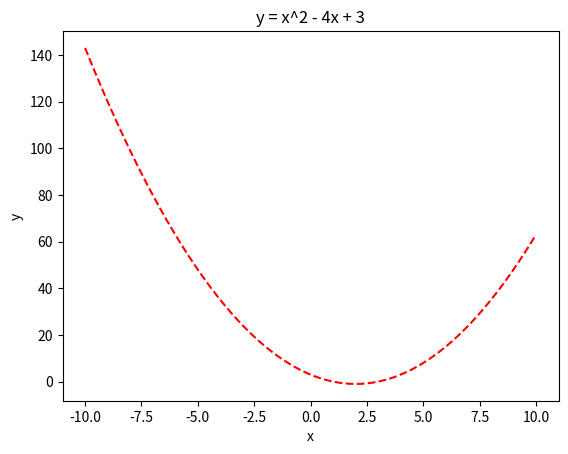

Source code (Python):
import numpy as np
import matplotlib.pyplot as plt

x = np.linspace(-10, 10, 100)
y = x**2 - 4*x + 3

plt.plot(x, y, 'r--')
plt.title("y = x^2 - 4x + 3")
plt.xlabel("x")
plt.ylabel("y")

plt.show()
